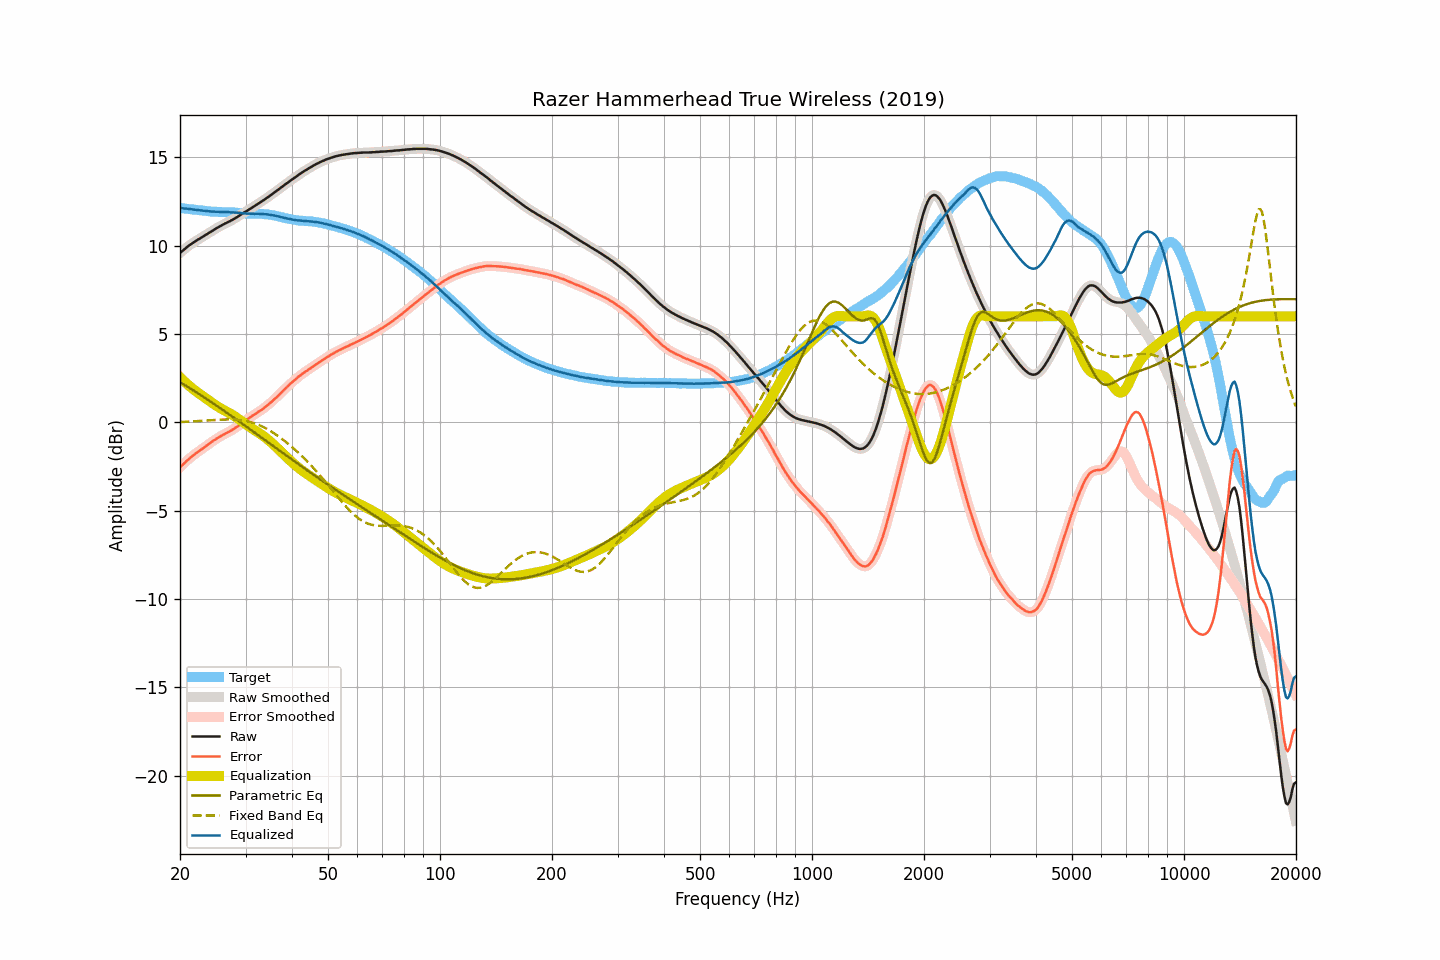

The file beside this chart, header and first rows:
frequency, raw, smoothed, error, error_smoothed, equalization, parametric_eq, fixed_band_eq, equalized_raw, equalized_smoothed, target
20.00, 9.58, 9.58, -2.55, -2.55, 2.55, 2.27, 0.02, 12.14, 12.14, 12.14
20.20, 9.66, 9.66, -2.46, -2.46, 2.46, 2.22, 0.02, 12.13, 12.12, 12.13
20.40, 9.73, 9.74, -2.38, -2.38, 2.37, 2.16, 0.02, 12.11, 12.11, 12.11
20.61, 9.81, 9.81, -2.29, -2.29, 2.29, 2.11, 0.03, 12.10, 12.10, 12.10
20.81, 9.89, 9.89, -2.20, -2.20, 2.20, 2.05, 0.03, 12.10, 12.09, 12.09
21.02, 9.96, 9.96, -2.12, -2.12, 2.12, 2.00, 0.04, 12.08, 12.08, 12.08
21.23, 10.03, 10.03, -2.04, -2.04, 2.04, 1.94, 0.04, 12.08, 12.08, 12.07
21.44, 10.09, 10.10, -1.97, -1.96, 1.97, 1.88, 0.05, 12.06, 12.06, 12.06
21.66, 10.16, 10.16, -1.89, -1.89, 1.89, 1.83, 0.05, 12.05, 12.05, 12.05
21.87, 10.21, 10.22, -1.82, -1.82, 1.82, 1.77, 0.06, 12.03, 12.04, 12.04
22.09, 10.27, 10.27, -1.75, -1.75, 1.75, 1.71, 0.06, 12.03, 12.03, 12.03
22.31, 10.33, 10.33, -1.68, -1.68, 1.69, 1.65, 0.07, 12.02, 12.02, 12.02
22.54, 10.38, 10.39, -1.62, -1.62, 1.62, 1.59, 0.07, 12.00, 12.01, 12.00
22.76, 10.44, 10.44, -1.55, -1.56, 1.56, 1.53, 0.08, 12.00, 12.00, 11.99
22.99, 10.49, 10.50, -1.50, -1.49, 1.49, 1.47, 0.09, 11.98, 11.99, 11.99
23.22, 10.55, 10.55, -1.43, -1.43, 1.42, 1.41, 0.09, 11.98, 11.98, 11.98
23.45, 10.61, 10.61, -1.36, -1.36, 1.36, 1.35, 0.10, 11.97, 11.97, 11.97
23.69, 10.66, 10.67, -1.30, -1.29, 1.29, 1.29, 0.10, 11.95, 11.96, 11.96
23.92, 10.72, 10.72, -1.22, -1.23, 1.23, 1.23, 0.11, 11.95, 11.95, 11.95
24.16, 10.77, 10.78, -1.16, -1.16, 1.16, 1.17, 0.12, 11.93, 11.94, 11.94
24.40, 10.83, 10.83, -1.09, -1.09, 1.10, 1.11, 0.12, 11.93, 11.93, 11.92
24.65, 10.89, 10.89, -1.03, -1.03, 1.03, 1.05, 0.13, 11.93, 11.92, 11.92
24.89, 10.94, 10.95, -0.98, -0.97, 0.97, 0.99, 0.13, 11.92, 11.92, 11.92
25.14, 11.00, 11.00, -0.92, -0.91, 0.91, 0.92, 0.14, 11.92, 11.92, 11.92
25.39, 11.05, 11.05, -0.85, -0.86, 0.86, 0.86, 0.14, 11.91, 11.91, 11.91
25.65, 11.10, 11.10, -0.80, -0.80, 0.80, 0.80, 0.15, 11.91, 11.91, 11.91
25.91, 11.15, 11.15, -0.75, -0.75, 0.75, 0.74, 0.15, 11.90, 11.91, 11.90
26.16, 11.20, 11.20, -0.70, -0.70, 0.70, 0.67, 0.16, 11.91, 11.90, 11.90
26.43, 11.25, 11.25, -0.65, -0.65, 0.65, 0.61, 0.16, 11.91, 11.90, 11.90
26.69, 11.29, 11.30, -0.60, -0.60, 0.60, 0.55, 0.16, 11.90, 11.90, 11.90
26.96, 11.34, 11.34, -0.55, -0.56, 0.56, 0.48, 0.16, 11.90, 11.89, 11.90
27.23, 11.38, 11.39, -0.51, -0.51, 0.51, 0.42, 0.16, 11.89, 11.89, 11.89
27.50, 11.43, 11.43, -0.46, -0.46, 0.45, 0.36, 0.16, 11.89, 11.89, 11.89
27.77, 11.48, 11.48, -0.40, -0.40, 0.40, 0.29, 0.16, 11.88, 11.88, 11.89
28.05, 11.53, 11.54, -0.34, -0.34, 0.34, 0.23, 0.15, 11.87, 11.88, 11.88
28.33, 11.59, 11.59, -0.28, -0.28, 0.28, 0.16, 0.15, 11.87, 11.87, 11.87
28.62, 11.64, 11.65, -0.22, -0.22, 0.22, 0.10, 0.14, 11.86, 11.86, 11.86
28.90, 11.70, 11.70, -0.15, -0.15, 0.15, 0.03, 0.13, 11.85, 11.85, 11.86
29.19, 11.76, 11.76, -0.08, -0.08, 0.08, -0.03, 0.12, 11.85, 11.85, 11.84
29.48, 11.82, 11.82, -0.01, -0.01, 0.02, -0.10, 0.11, 11.84, 11.84, 11.83
29.78, 11.88, 11.88, 0.05, 0.05, -0.05, -0.16, 0.09, 11.83, 11.83, 11.83
30.08, 11.93, 11.94, 0.12, 0.12, -0.11, -0.23, 0.08, 11.82, 11.82, 11.82
30.38, 11.99, 11.99, 0.18, 0.18, -0.18, -0.29, 0.06, 11.81, 11.81, 11.81
30.68, 12.05, 12.05, 0.24, 0.24, -0.24, -0.36, 0.03, 11.81, 11.81, 11.81
30.99, 12.10, 12.11, 0.30, 0.30, -0.30, -0.42, 0.01, 11.80, 11.80, 11.81
31.30, 12.16, 12.16, 0.36, 0.36, -0.36, -0.49, -0.02, 11.80, 11.80, 11.80
31.61, 12.22, 12.22, 0.43, 0.42, -0.42, -0.55, -0.05, 11.80, 11.80, 11.80
31.93, 12.28, 12.28, 0.48, 0.48, -0.48, -0.62, -0.08, 11.80, 11.80, 11.80
32.24, 12.34, 12.34, 0.54, 0.54, -0.54, -0.69, -0.11, 11.80, 11.80, 11.80
32.57, 12.40, 12.40, 0.61, 0.60, -0.60, -0.75, -0.15, 11.80, 11.80, 11.79
32.89, 12.45, 12.46, 0.65, 0.66, -0.66, -0.82, -0.19, 11.79, 11.80, 11.80
33.22, 12.51, 12.51, 0.72, 0.72, -0.72, -0.88, -0.23, 11.79, 11.79, 11.80
33.55, 12.57, 12.57, 0.78, 0.78, -0.79, -0.95, -0.28, 11.78, 11.78, 11.79
33.89, 12.63, 12.64, 0.86, 0.86, -0.86, -1.02, -0.32, 11.78, 11.78, 11.78
34.23, 12.70, 12.70, 0.93, 0.93, -0.93, -1.08, -0.37, 11.77, 11.77, 11.77
34.57, 12.76, 12.76, 1.00, 1.00, -1.00, -1.15, -0.43, 11.76, 11.76, 11.76
34.92, 12.83, 12.83, 1.08, 1.08, -1.08, -1.21, -0.48, 11.75, 11.75, 11.75
35.27, 12.89, 12.90, 1.16, 1.16, -1.16, -1.28, -0.54, 11.73, 11.73, 11.73
35.62, 12.96, 12.96, 1.25, 1.24, -1.24, -1.35, -0.59, 11.72, 11.72, 11.72
35.97, 13.03, 13.03, 1.33, 1.33, -1.33, -1.41, -0.65, 11.70, 11.70, 11.70
... 635 more rows
